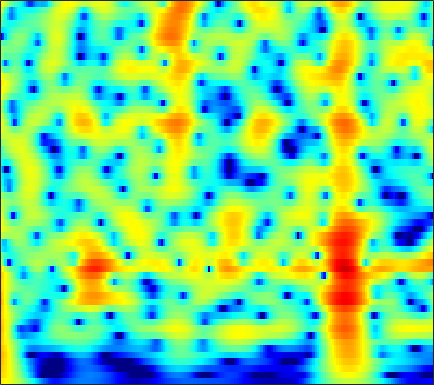

Source data for this figure (header and first rows):
5.8676, 5.6609, 5.3143, 4.886, 4.5124, 3.9444, 3.2943, 2.7523, 1.959, 1.0839, 0.12504, -0.64782, -1.7519, -2.9373, -3.8797, -5.2039, -6.6011, -7.6886, -9.1761, -10.665, -12.095, -13.075, -14.179, -14.951
7.07, 6.73, 6.176, 5.504, 4.922, 4.04, 3.034, 2.195, 0.9611, -0.4121, -1.933, -3.176, -4.98, -6.969, -8.591, -10.95, -13.55, -15.68, -18.76, -21.98, -24.92, -26.35, -26.66, -25.76
7.61, 7.161, 6.445, 5.597, 4.873, 3.791, 2.577, 1.58, 0.137, -1.433, -3.128, -4.477, -6.371, -8.361, -9.904, -12.01, -14.16, -15.78, -17.91, -20.04, -22.18, -23.82, -25.99, -27.89
8.09, 7.529, 6.649, 5.619, 4.748, 3.459, 2.027, 0.8651, -0.792, -2.555, -4.397, -5.81, -7.698, -9.554, -10.9, -12.6, -14.19, -15.33, -16.79, -18.22, -19.66, -20.76, -22.21, -23.5
8.595, 7.939, 6.914, 5.712, 4.688, 3.15, 1.395, -0.07995, -2.292, -4.848, -7.859, -10.52, -14.86, -20.38, -23.77, -22.08, -19.17, -17.76, -16.67, -16.23, -16.25, -16.51, -17.04, -17.78
8.161, 7.485, 6.446, 5.253, 4.262, 2.812, 1.222, -0.05491, -1.857, -3.75, -5.663, -7.043, -8.686, -9.909, -10.47, -10.74, -10.6, -10.35, -9.955, -9.577, -9.295, -9.136, -8.903, -8.599
7.53, 6.787, 5.648, 4.359, 3.31, 1.833, 0.313, -0.8185, -2.262, -3.575, -4.692, -5.375, -6.076, -6.521, -6.694, -6.729, -6.593, -6.415, -6.103, -5.709, -5.272, -4.959, -4.57, -4.168
7.872, 6.932, 5.432, 3.637, 2.089, -0.2549, -2.903, -5.025, -7.753, -9.722, -10.35, -10.17, -9.625, -9.044, -8.623, -8.037, -7.368, -6.809, -5.968, -5.076, -4.121, -3.395, -2.523, -1.789
8.391, 7.378, 5.737, 3.725, 1.94, -0.8774, -4.28, -7.226, -11.35, -13.77, -13.33, -12.69, -12.46, -13.16, -14.29, -16.11, -16.15, -14.25, -10.92, -8.087, -5.893, -4.538, -3.001, -1.762
7.972, 7.102, 5.773, 4.266, 3.042, 1.315, -0.4512, -1.747, -3.395, -4.888, -6.242, -7.239, -8.624, -10.14, -11.34, -12.65, -12.89, -12.18, -10.5, -8.428, -6.524, -5.379, -4.15, -3.124
7.448, 6.631, 5.45, 4.194, 3.22, 1.902, 0.6063, -0.3155, -1.458, -2.522, -3.535, -4.266, -5.174, -5.964, -6.482, -7.075, -7.523, -7.654, -7.644, -7.44, -6.896, -6.291, -5.418, -4.559
7.771, 6.744, 5.239, 3.634, 2.428, 0.9335, -0.3103, -1.011, -1.663, -2.123, -2.502, -2.805, -3.308, -3.944, -4.527, -5.486, -6.623, -7.544, -8.814, -10.2, -10.88, -10.42, -8.78, -6.767
8.74, 7.298, 4.924, 1.887, -0.9906, -5.995, -10.54, -8.953, -5.426, -3.221, -1.954, -1.436, -1.229, -1.509, -1.971, -2.892, -4.327, -5.813, -8.266, -11.84, -15.31, -13.33, -9.379, -6.494
8.031, 6.809, 4.9, 2.689, 0.9124, -1.282, -2.692, -2.918, -2.471, -1.752, -1.171, -0.9114, -0.7684, -0.863, -1.083, -1.564, -2.249, -2.892, -3.496, -3.933, -4.53, -4.774, -4.663, -4.451
7.117, 6.284, 5.059, 3.762, 2.824, 1.706, 0.7277, 0.1182, -0.4849, -0.8642, -1.156, -1.347, -1.528, -1.657, -1.782, -2.023, -2.242, -2.503, -2.952, -3.222, -3.502, -3.87, -4.402, -4.95
7.141, 6.307, 5.125, 3.897, 2.937, 1.65, 0.4248, -0.4475, -1.5, -2.395, -2.969, -3.153, -3.172, -3.021, -2.861, -2.63, -2.484, -2.421, -2.676, -3.117, -3.386, -3.632, -4.125, -4.603
7.701, 6.596, 5.091, 3.55, 2.354, 0.691, -1.044, -2.539, -4.958, -7.875, -10.11, -9.785, -7.394, -5.084, -3.734, -2.46, -1.854, -1.604, -1.474, -2.076, -3.153, -3.945, -5.063, -5.946
6.963, 5.108, 2.542, 0.3518, -0.7387, -1.572, -2.209, -2.856, -4.144, -6.016, -7.49, -6.882, -4.648, -2.253, -0.7977, 0.5839, 1.212, 1.209, 1.208, 0.4908, -1.339, -3.159, -6.863, -14.49
2.496, -0.5095, -6.023, -15.6, -16.03, -8.287, -5.067, -3.647, -2.452, -1.742, -1.142, -0.5998, 0.07978, 0.7657, 1.291, 1.781, 2.228, 2.333, 1.989, 1.771, 1.297, 0.6815, 0.07473, -0.2881
0.01672, -1.516, -3.294, -4.323, -4.509, -4.292, -3.555, -2.897, -2.12, -1.41, -0.7962, -0.4862, -0.0745, 0.2919, 0.4642, 0.6484, 0.8484, 1.113, 1.108, 1.132, 1.291, 1.259, 1.246, 1.337
-4.443, -6.369, -7.053, -5.927, -4.766, -3.465, -2.371, -1.723, -1.08, -0.6292, -0.3693, -0.3325, -0.3756, -0.5216, -0.6661, -0.7546, -0.9016, -0.8543, -0.3398, 0.01265, 0.4348, 0.8861, 1.327, 1.699
-4.961, -7.795, -7.76, -4.848, -3.172, -1.448, -0.2918, 0.2388, 0.668, 0.7345, 0.4448, 0.08132, -0.7891, -2.085, -3.243, -4.868, -6.062, -6.277, -4.808, -2.829, -1.359, -0.3293, 0.7685, 1.518
3.077, 2.347, 1.714, 1.51, 1.501, 1.608, 1.716, 1.736, 1.65, 1.358, 0.7902, 0.1704, -1.1, -2.938, -4.879, -8.544, -13.16, -13.15, -8.181, -5.187, -2.839, -1.815, -0.8953, -0.3212
4.926, 4.259, 3.448, 2.695, 2.292, 1.846, 1.534, 1.408, 1.261, 1.129, 0.9186, 0.6032, 0.1271, -0.5588, -1.153, -1.898, -2.268, -2.551, -2.401, -2.091, -1.906, -1.858, -2.172, -2.852
4.892, 3.917, 2.481, 0.9321, -0.1362, -1.23, -1.565, -1.316, -0.6092, 0.1797, 0.856, 1.2, 1.52, 1.607, 1.599, 1.408, 1.29, 1.139, 0.7174, 0.4553, -0.1633, -0.6684, -1.596, -2.955
4.093, 2.755, 0.4875, -2.701, -6.322, -15.35, -16.15, -8.717, -4.023, -1.297, 0.4064, 1.354, 2.146, 2.637, 2.825, 2.878, 2.647, 2.518, 2.06, 1.513, 0.8518, 0.2689, -0.5401, -1.485
3.275, 2.329, 0.8717, -0.7187, -1.894, -3.032, -3.144, -2.601, -1.397, -0.1383, 0.9475, 1.584, 2.195, 2.547, 2.625, 2.576, 2.236, 1.812, 1.252, 0.361, -0.4394, -1.154, -2.005, -2.684
2.651, 2.085, 1.302, 0.6871, 0.3291, 0.1001, 0.1838, 0.4113, 0.9096, 1.454, 2.024, 2.34, 2.654, 2.74, 2.655, 2.28, 1.736, 0.9995, -0.1538, -1.646, -3.495, -4.932, -6.786, -7.713
1.287, 0.506, -0.4412, -1.054, -1.18, -0.8853, -0.2374, 0.4045, 1.303, 2.139, 2.834, 3.227, 3.563, 3.638, 3.535, 3.037, 2.344, 1.49, -0.04292, -2.054, -4.992, -7.873, -14.47, -22.79
-1.896, -3.884, -7.147, -10.93, -11.13, -7.593, -4.187, -2.121, -0.04432, 1.567, 2.704, 3.364, 3.927, 4.183, 4.16, 3.905, 3.24, 2.684, 1.473, 0.1396, -1.514, -2.74, -4.205, -5.003
-3.694, -5.515, -8.106, -10.24, -10.17, -7.906, -5.046, -3.09, -0.8848, 0.8405, 2.189, 2.939, 3.63, 4.005, 4.07, 3.976, 3.505, 3.068, 2.252, 1.264, 0.1228, -0.7324, -1.839, -2.864
-4.625, -6.072, -7.353, -7.627, -6.979, -5.42, -3.463, -2.02, -0.2384, 1.294, 2.517, 3.223, 3.886, 4.247, 4.34, 4.154, 3.84, 3.292, 2.57, 1.487, 0.3265, -0.7658, -2.352, -4.245
-7.147, -10.72, -20.52, -18.55, -11.32, -6.354, -3.075, -1.244, 0.6707, 2.148, 3.228, 3.817, 4.348, 4.559, 4.573, 4.241, 3.846, 3.217, 2.376, 1.161, -0.1205, -1.384, -3.155, -5.391
-4.388, -5.165, -5.735, -5.331, -4.218, -2.475, -0.6485, 0.5003, 1.872, 2.876, 3.619, 3.95, 4.18, 4.115, 3.894, 3.451, 2.68, 2.073, 0.9151, -0.3018, -1.743, -2.824, -4.383, -5.875
-3.027, -2.389, -1.55, -0.6217, 0.04734, 0.9931, 1.882, 2.505, 3.167, 3.653, 3.903, 3.957, 3.771, 3.37, 2.864, 2.103, 0.8937, 0.08704, -1.454, -2.91, -4.732, -5.991, -7.954, -9.579
-2.796, -1.334, 0.1892, 1.327, 2.014, 2.789, 3.358, 3.72, 4, 4.129, 4.011, 3.798, 3.276, 2.485, 1.729, 0.3602, -1.177, -2.612, -4.485, -6.567, -8.732, -10.5, -13.25, -17.5
0.03399, 0.9136, 1.817, 2.525, 2.952, 3.388, 3.705, 3.826, 3.923, 3.833, 3.584, 3.215, 2.527, 1.491, 0.4913, -1.424, -3.54, -5.976, -9.161, -13.01, -14.94, -14.93, -14.31, -14.06
2.704, 2.828, 2.881, 2.888, 2.84, 2.758, 2.74, 2.728, 2.77, 2.764, 2.681, 2.489, 1.995, 1.18, 0.2826, -1.326, -3.385, -5.819, -9.309, -14.29, -16.5, -14.04, -11.66, -9.819
4.207, 3.648, 2.797, 1.753, 0.9062, -0.09194, -0.7293, -0.6869, -0.2419, 0.5675, 1.266, 1.698, 1.965, 1.88, 1.581, 1.024, -0.04038, -0.8653, -2.115, -3.381, -4.139, -4.516, -4.766, -4.806
4.647, 3.463, 1.556, -0.9662, -3.487, -8.141, -15.31, -13.34, -7.055, -3.151, -0.7343, 0.6, 1.818, 2.572, 2.84, 3.058, 2.754, 2.64, 2.104, 1.446, 0.8148, 0.1183, -0.823, -2.128
3.406, 1.89, -0.4289, -3.107, -5.013, -7.509, -8.856, -8.374, -6.602, -4.29, -2.105, -0.8651, 0.5676, 1.566, 2.205, 2.622, 2.869, 3.008, 2.851, 2.632, 2.192, 1.675, 0.831, -0.3728
1.932, -0.007733, -3.083, -6.856, -9.834, -12.3, -11.25, -9.352, -7.027, -4.96, -3.284, -2.241, -1.062, -0.1299, 0.3997, 0.9762, 1.548, 1.666, 1.956, 2.084, 2.008, 1.952, 1.685, 1.348
2.385, 0.5637, -2.464, -6.224, -9.308, -12.13, -10.56, -8.484, -6.323, -4.829, -3.753, -3.087, -2.502, -1.953, -1.693, -1.109, -0.6592, -0.2329, 0.3579, 0.8291, 1.281, 1.553, 1.815, 1.997
4.519, 3.312, 1.624, -0.01129, -1.113, -2.197, -2.816, -3.04, -3.18, -3.338, -3.603, -3.943, -4.54, -5.237, -5.464, -5.512, -4.861, -3.76, -2.523, -1.227, -0.1296, 0.4493, 1.118, 1.554
6.151, 5.28, 4.126, 3.021, 2.195, 1.189, 0.2764, -0.4122, -1.334, -2.34, -3.61, -4.904, -7.115, -10.65, -14.71, -22.49, -13.12, -9.319, -5.552, -3.138, -1.527, -0.6238, 0.1481, 0.5481
6.443, 5.683, 4.685, 3.712, 3.028, 2.13, 1.218, 0.5255, -0.466, -1.574, -2.873, -3.91, -5.544, -7.337, -8.254, -8.922, -7.869, -6.108, -4.167, -2.545, -1.252, -0.5317, -0.05753, 0.01315
5.291, 4.384, 3.348, 2.515, 2.048, 1.502, 0.9306, 0.4354, -0.319, -1.238, -2.227, -2.898, -3.668, -4.11, -4.242, -3.915, -3.022, -2.41, -1.352, -0.2721, 0.5501, 0.9311, 1.219, 1.081
1.512, -0.497, -2.262, -2.126, -1.477, -0.7047, -0.3618, -0.4575, -1.065, -2.135, -3.55, -4.862, -6.268, -6.45, -5.872, -3.992, -2.284, -1.121, 0.4001, 1.573, 2.433, 2.885, 3.26, 3.281
-2.452, -6.859, -12.37, -7.671, -4.846, -2.656, -1.722, -1.614, -2.193, -3.58, -5.906, -8.704, -15.64, -20.29, -11.94, -6.717, -3.63, -1.672, 0.1966, 1.553, 2.606, 3.22, 3.771, 4.051
0.5542, -0.531, -1.503, -1.821, -1.724, -1.528, -1.425, -1.538, -2.004, -2.812, -3.903, -4.797, -5.771, -5.923, -5.822, -4.757, -3.302, -2.305, -1.11, 0.08759, 1.192, 1.898, 2.597, 3.109
0.9711, 0.4187, -0.1028, -0.329, -0.3577, -0.385, -0.4403, -0.5554, -0.814, -1.232, -1.829, -2.374, -3.081, -3.722, -4.119, -4.372, -4.424, -4.314, -3.337, -1.975, -0.5723, 0.4097, 1.546, 2.375
-1.838, -2.136, -1.864, -1.24, -0.7683, -0.1807, 0.1872, 0.333, 0.3356, 0.1074, -0.3626, -0.862, -1.835, -3.304, -4.514, -7.142, -11.3, -13.37, -9.937, -5.524, -2.282, -0.4372, 1.371, 2.571
-17.96, -14.13, -7.605, -4.359, -2.825, -1.421, -0.5151, -0.08699, 0.2053, 0.2244, 0.006608, -0.3192, -1.033, -2.157, -3.259, -5.2, -7.329, -8.007, -6.516, -3.759, -1.265, 0.2175, 1.795, 2.914
-6.091, -6.424, -5.705, -4.598, -3.832, -2.996, -2.286, -1.852, -1.418, -1.135, -1.019, -1.07, -1.225, -1.426, -1.735, -2.068, -2.167, -1.905, -1.387, -0.5822, 0.3778, 1.083, 1.962, 2.694
-1.801, -2.773, -3.84, -4.583, -4.895, -4.929, -4.594, -4.145, -3.477, -2.865, -2.401, -2.146, -1.908, -1.711, -1.573, -1.321, -0.9782, -0.7435, -0.3068, 0.2464, 0.8794, 1.393, 1.994, 2.525
0.1822, -1.547, -4.346, -7.781, -10.39, -11.27, -9.107, -7.403, -5.601, -4.409, -3.62, -3.182, -2.794, -2.57, -2.26, -1.892, -1.522, -1.264, -0.7168, -0.1024, 0.5477, 1.061, 1.751, 2.385
3.073, 1.17, -1.959, -5.916, -9.046, -10.45, -8.286, -6.71, -5.373, -4.759, -4.647, -4.772, -4.992, -5.059, -5.044, -4.767, -4.28, -3.642, -3, -2.366, -1.638, -1.01, 0.06394, 1.202
5.96, 4.656, 2.824, 1.025, -0.181, -1.449, -2.396, -2.906, -3.752, -4.902, -6.634, -8.5, -11.66, -14.1, -14.17, -11.66, -9.515, -8.677, -8.434, -8.7, -8.621, -7.681, -5.41, -2.77
